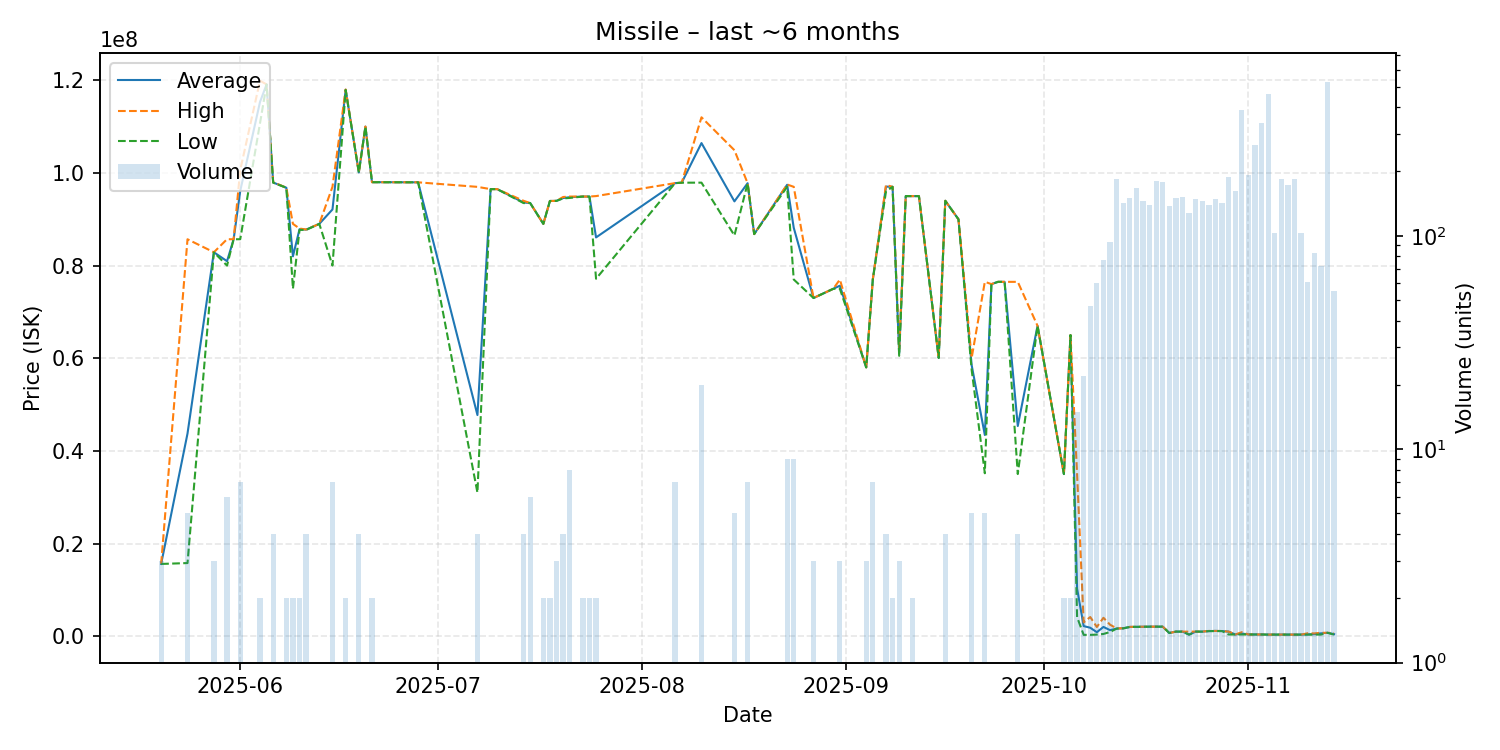

Values plotted in this chart, from the file beside it:
date, average, highest, lowest, order_count, volume
2025-05-20, 15610000, 15610000, 15610000, 1, 3
2025-05-24, 43752000, 85680000, 15800000, 2, 5
2025-05-28, 82876667, 82880000, 82870000, 2, 3
2025-05-30, 80946667, 85690000, 80000000, 6, 6
2025-05-31, 85680000, 85680000, 85680000, 1, 1
2025-06-01, 96105714, 100600000, 85690000, 4, 7
2025-06-04, 115300000, 119900000, 110700000, 2, 2
2025-06-05, 119100000, 119100000, 119100000, 1, 1
2025-06-06, 97925000, 98000000, 97900000, 2, 4
2025-06-08, 96800000, 96800000, 96800000, 1, 2
2025-06-09, 82000000, 89000000, 75000000, 2, 2
2025-06-10, 87850000, 88000000, 87700000, 2, 2
2025-06-11, 87760000, 87780000, 87700000, 2, 4
2025-06-13, 89000000, 89000000, 89000000, 1, 1
2025-06-15, 92117143, 97000000, 80010000, 4, 7
2025-06-17, 117950000, 118000000, 117900000, 2, 2
2025-06-19, 100100000, 100100000, 100100000, 1, 4
2025-06-20, 110000000, 110000000, 110000000, 1, 1
2025-06-21, 98000000, 98000000, 98000000, 1, 2
2025-06-28, 97970000, 97970000, 97970000, 1, 1
2025-07-07, 47747500, 96990000, 31000000, 3, 4
2025-07-09, 96500000, 96500000, 96500000, 1, 1
2025-07-10, 96500000, 96500000, 96500000, 1, 1
2025-07-14, 93615000, 93980000, 93490000, 4, 4
2025-07-15, 93500000, 93500000, 93500000, 1, 6
2025-07-17, 89000000, 89000000, 89000000, 1, 2
2025-07-18, 93940000, 93940000, 93940000, 2, 2
2025-07-19, 93970000, 93970000, 93970000, 3, 3
2025-07-20, 94575000, 94800000, 94500000, 4, 4
2025-07-21, 94762500, 94900000, 94600000, 5, 8
2025-07-23, 94900000, 94900000, 94900000, 1, 2
2025-07-24, 94895000, 94900000, 94890000, 2, 2
2025-07-25, 86080000, 95000000, 77160000, 2, 2
2025-08-06, 97797143, 97800000, 97790000, 2, 7
2025-08-07, 97890000, 97890000, 97890000, 1, 1
2025-08-10, 106441000, 112000000, 97900000, 8, 20
2025-08-15, 93860000, 104900000, 86500000, 2, 5
2025-08-17, 97778571, 97780000, 97770000, 3, 7
2025-08-18, 86800000, 86800000, 86800000, 1, 1
2025-08-23, 97441111, 97500000, 97000000, 4, 9
2025-08-24, 88165556, 97000000, 77000000, 4, 9
2025-08-27, 73000000, 73000000, 73000000, 2, 3
2025-08-30, 74990000, 74990000, 74990000, 1, 1
2025-08-31, 75660000, 76990000, 74995000, 3, 3
2025-09-04, 58030000, 58030000, 58030000, 1, 3
2025-09-05, 76997143, 77000000, 76990000, 3, 7
2025-09-07, 97042500, 97390000, 96000000, 2, 4
2025-09-08, 97000000, 97000000, 97000000, 1, 2
2025-09-09, 61016667, 62000000, 60525000, 3, 3
2025-09-10, 95000000, 95000000, 95000000, 1, 1
2025-09-11, 94990000, 94990000, 94990000, 2, 2
2025-09-12, 94990000, 94990000, 94990000, 1, 1
2025-09-15, 60060000, 60060000, 60060000, 1, 1
2025-09-16, 93987500, 93990000, 93980000, 3, 4
2025-09-18, 89990000, 89990000, 89990000, 1, 1
2025-09-20, 58522000, 60055000, 57500000, 3, 5
2025-09-22, 43444000, 76500000, 35180000, 3, 5
2025-09-23, 76000000, 76000000, 76000000, 1, 1
2025-09-24, 76490000, 76490000, 76490000, 1, 1
2025-09-25, 76490000, 76490000, 76490000, 1, 1
... 44 more rows
